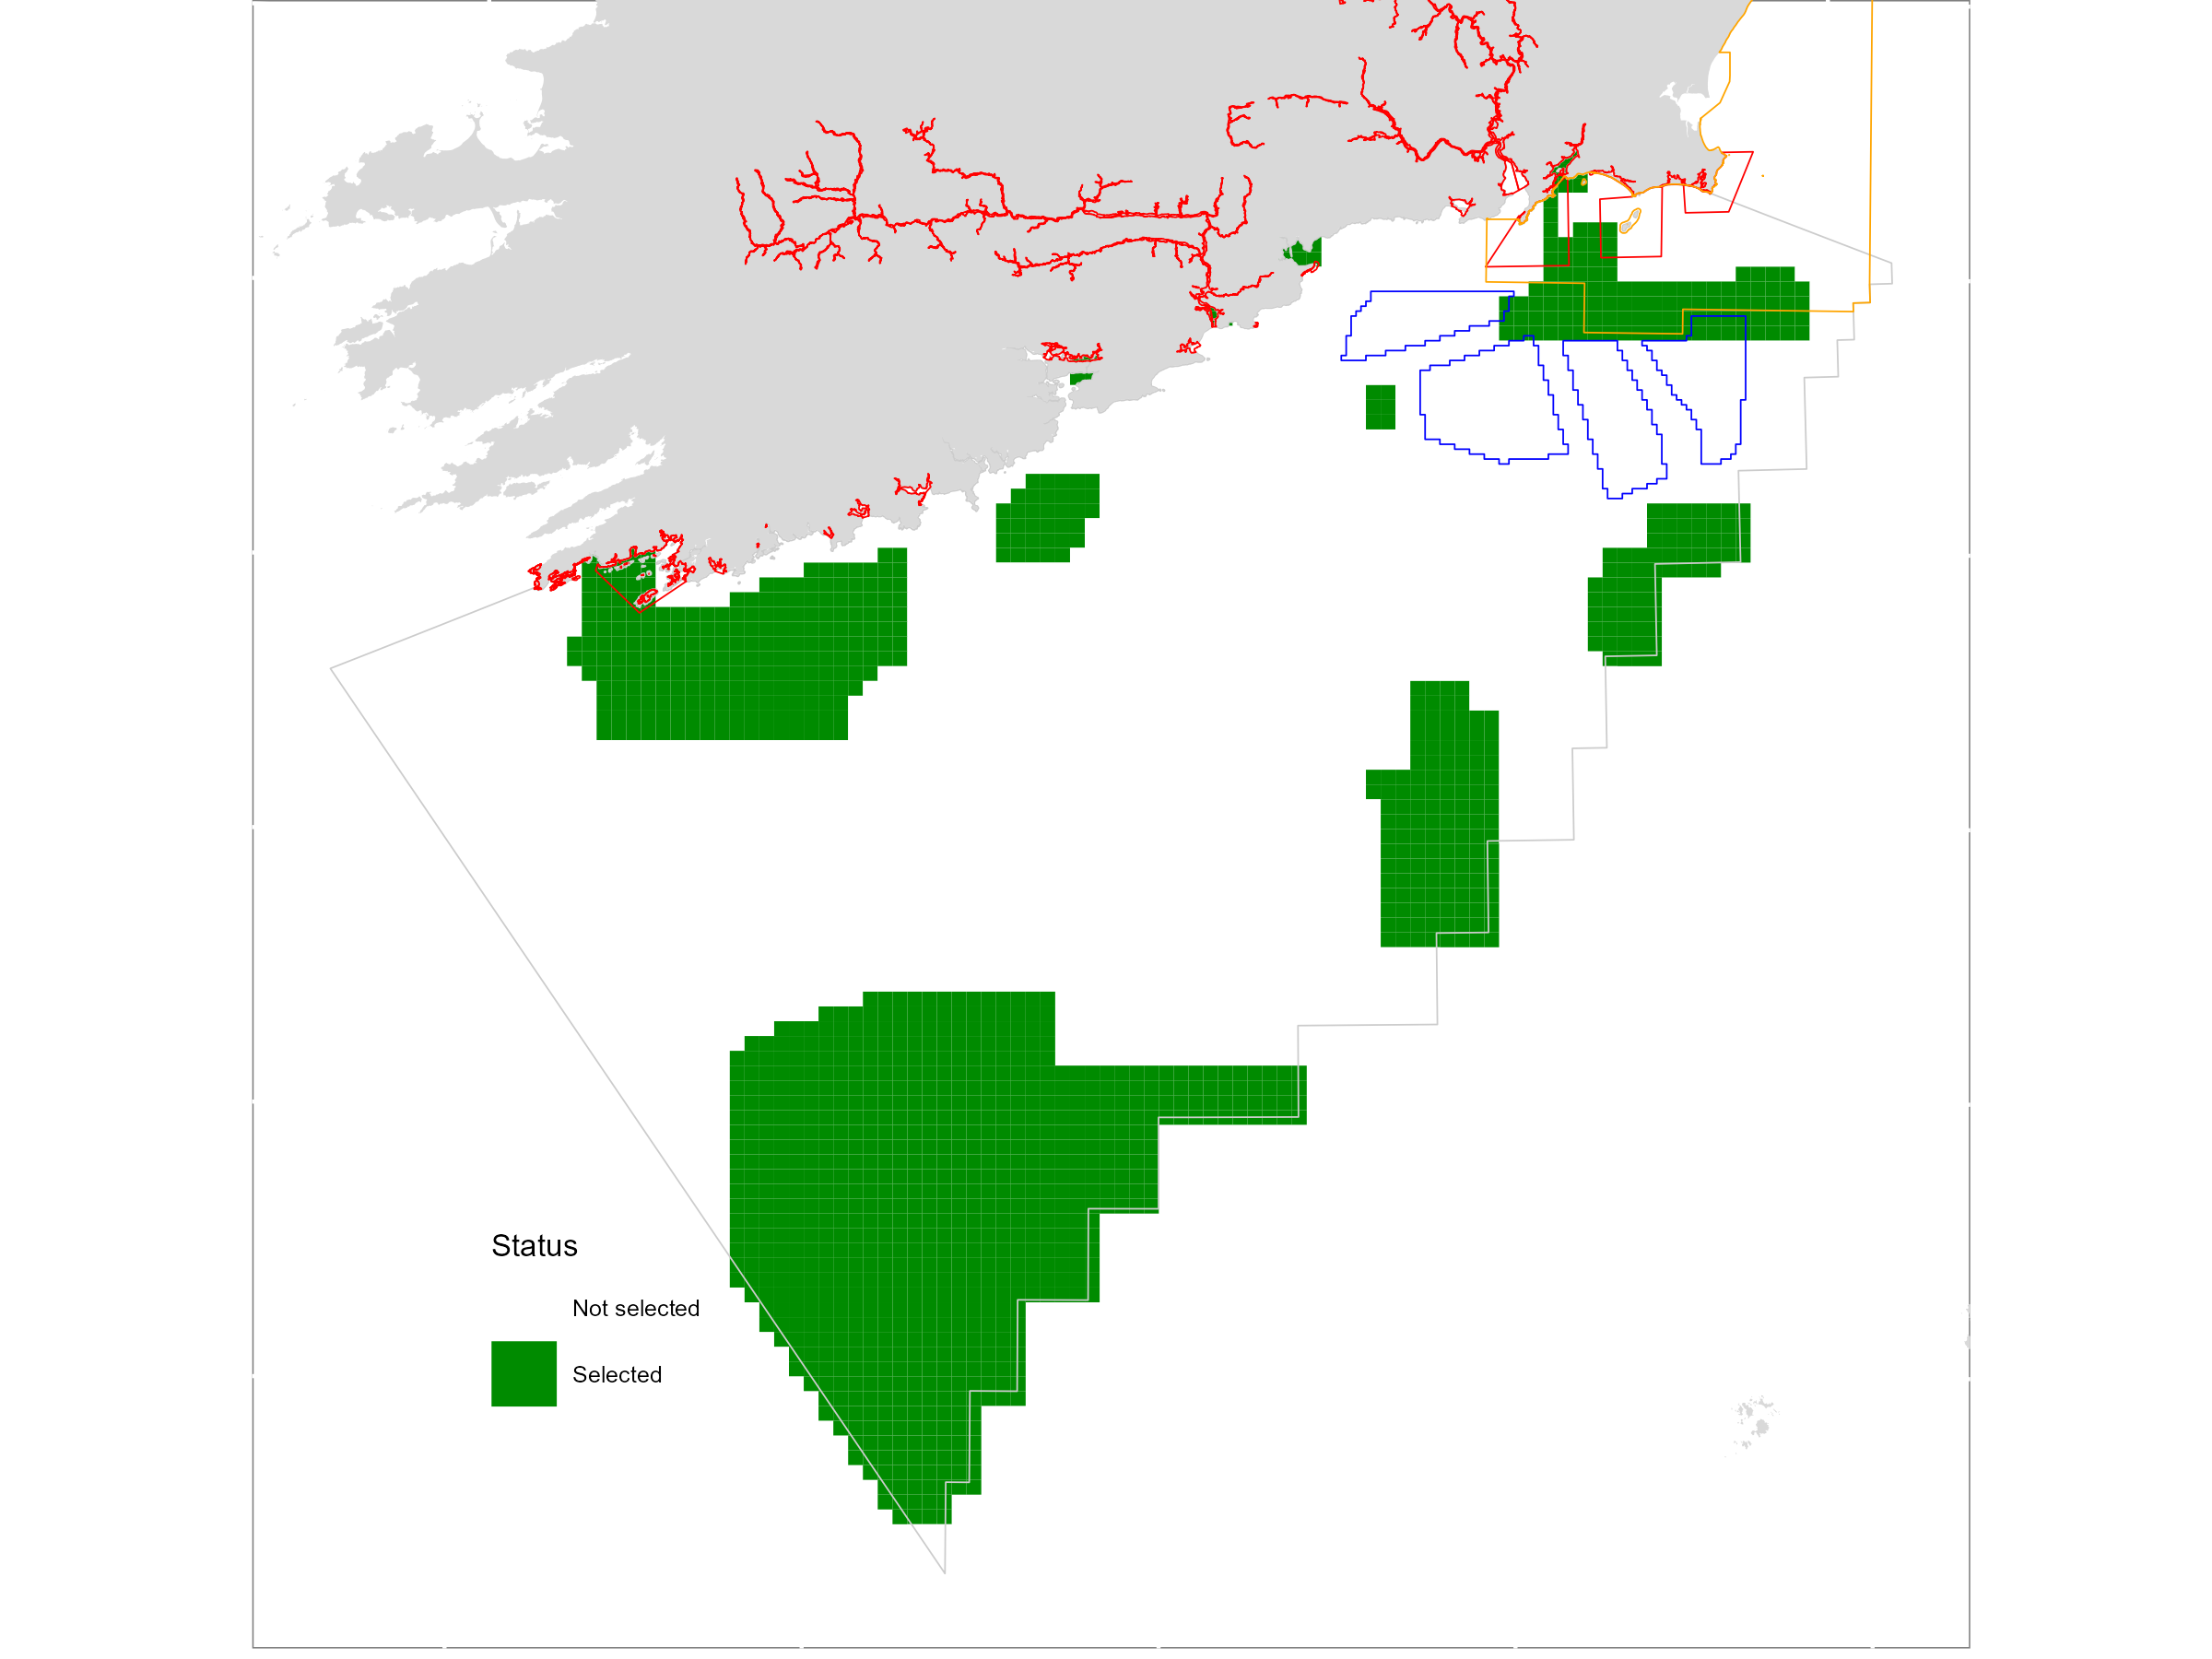

Values plotted in this chart, from the file beside it:
, clumps, orphans, cost, pu, boundary, area
bp_0.12641, 11, 0, 134.7, 1365, 1242000, 0.298
